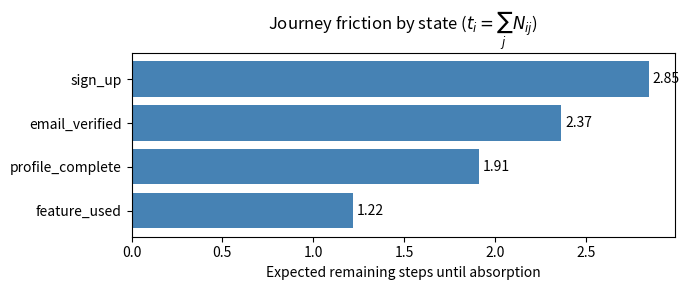
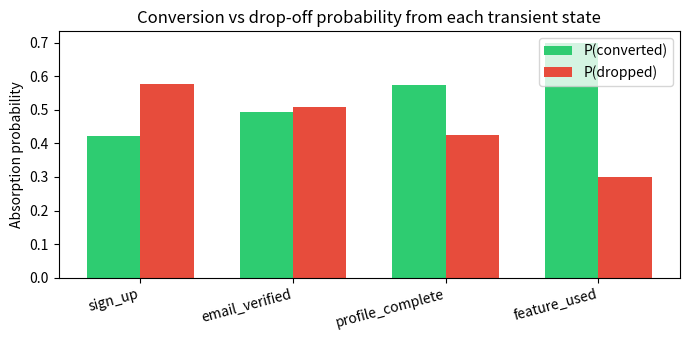

Source code (Python) for these figures, in order:
import numpy as np
import matplotlib.pyplot as plt
import matplotlib.patches as mpatches

np.set_printoptions(precision=4, suppress=True)

TRANSIENT = ["sign_up", "email_verified", "profile_complete", "feature_used"]
ABSORBING = ["converted", "dropped"]

# Full transition matrix P  (transient states × all states)
P_full = np.array([
    # from sign_up
    [0.00, 0.70, 0.10, 0.00,  0.02, 0.18],
    # from email_verified
    [0.00, 0.00, 0.65, 0.10,  0.05, 0.20],
    # from profile_complete
    [0.00, 0.00, 0.00, 0.75,  0.05, 0.20],
    # from feature_used
    [0.00, 0.00, 0.05, 0.10,  0.60, 0.25],
])

n_t = len(TRANSIENT)
n_a = len(ABSORBING)

print("Row sums (must all equal 1.0):", P_full.sum(axis=1))

Q = P_full[:, :n_t]   # transient → transient
R = P_full[:, n_t:]   # transient → absorbing

print("Q (transient → transient):")
print(Q)
print("\nR (transient → absorbing):")
print(R)

N = np.linalg.inv(np.eye(n_t) - Q)

import pandas as pd
pd.DataFrame(N, index=TRANSIENT, columns=TRANSIENT).round(4)

t_vec = N.sum(axis=1)

fig, ax = plt.subplots(figsize=(7, 3))
bars = ax.barh(TRANSIENT[::-1], t_vec[::-1], color="steelblue")
ax.bar_label(bars, fmt="%.2f", padding=3)
ax.set_xlabel("Expected remaining steps until absorption")
ax.set_title("Journey friction by state ($t_i = \\sum_j N_{ij}$)")
plt.tight_layout()
plt.show()

B = N @ R

pd.DataFrame(B, index=TRANSIENT, columns=ABSORBING).round(4)

fig, ax = plt.subplots(figsize=(7, 3.5))
x = np.arange(n_t)
width = 0.35
ax.bar(x - width/2, B[:, 0], width, label="P(converted)", color="#2ecc71")
ax.bar(x + width/2, B[:, 1], width, label="P(dropped)",   color="#e74c3c")
ax.set_xticks(x)
ax.set_xticklabels(TRANSIENT, rotation=15, ha="right")
ax.set_ylabel("Absorption probability")
ax.set_title("Conversion vs drop-off probability from each transient state")
ax.legend()
plt.tight_layout()
plt.show()

best = np.argmax(B[:, 0])
worst = np.argmin(B[:, 0])
print(f"Highest conversion: '{TRANSIENT[best]}'  → {B[best, 0]:.1%}")
print(f"Lowest  conversion: '{TRANSIENT[worst]}' → {B[worst, 0]:.1%}")
print(f"\nMost friction (highest expected steps): '{TRANSIENT[np.argmax(t_vec)]}'  "
      f"→ {t_vec[np.argmax(t_vec)]:.2f} expected steps")
